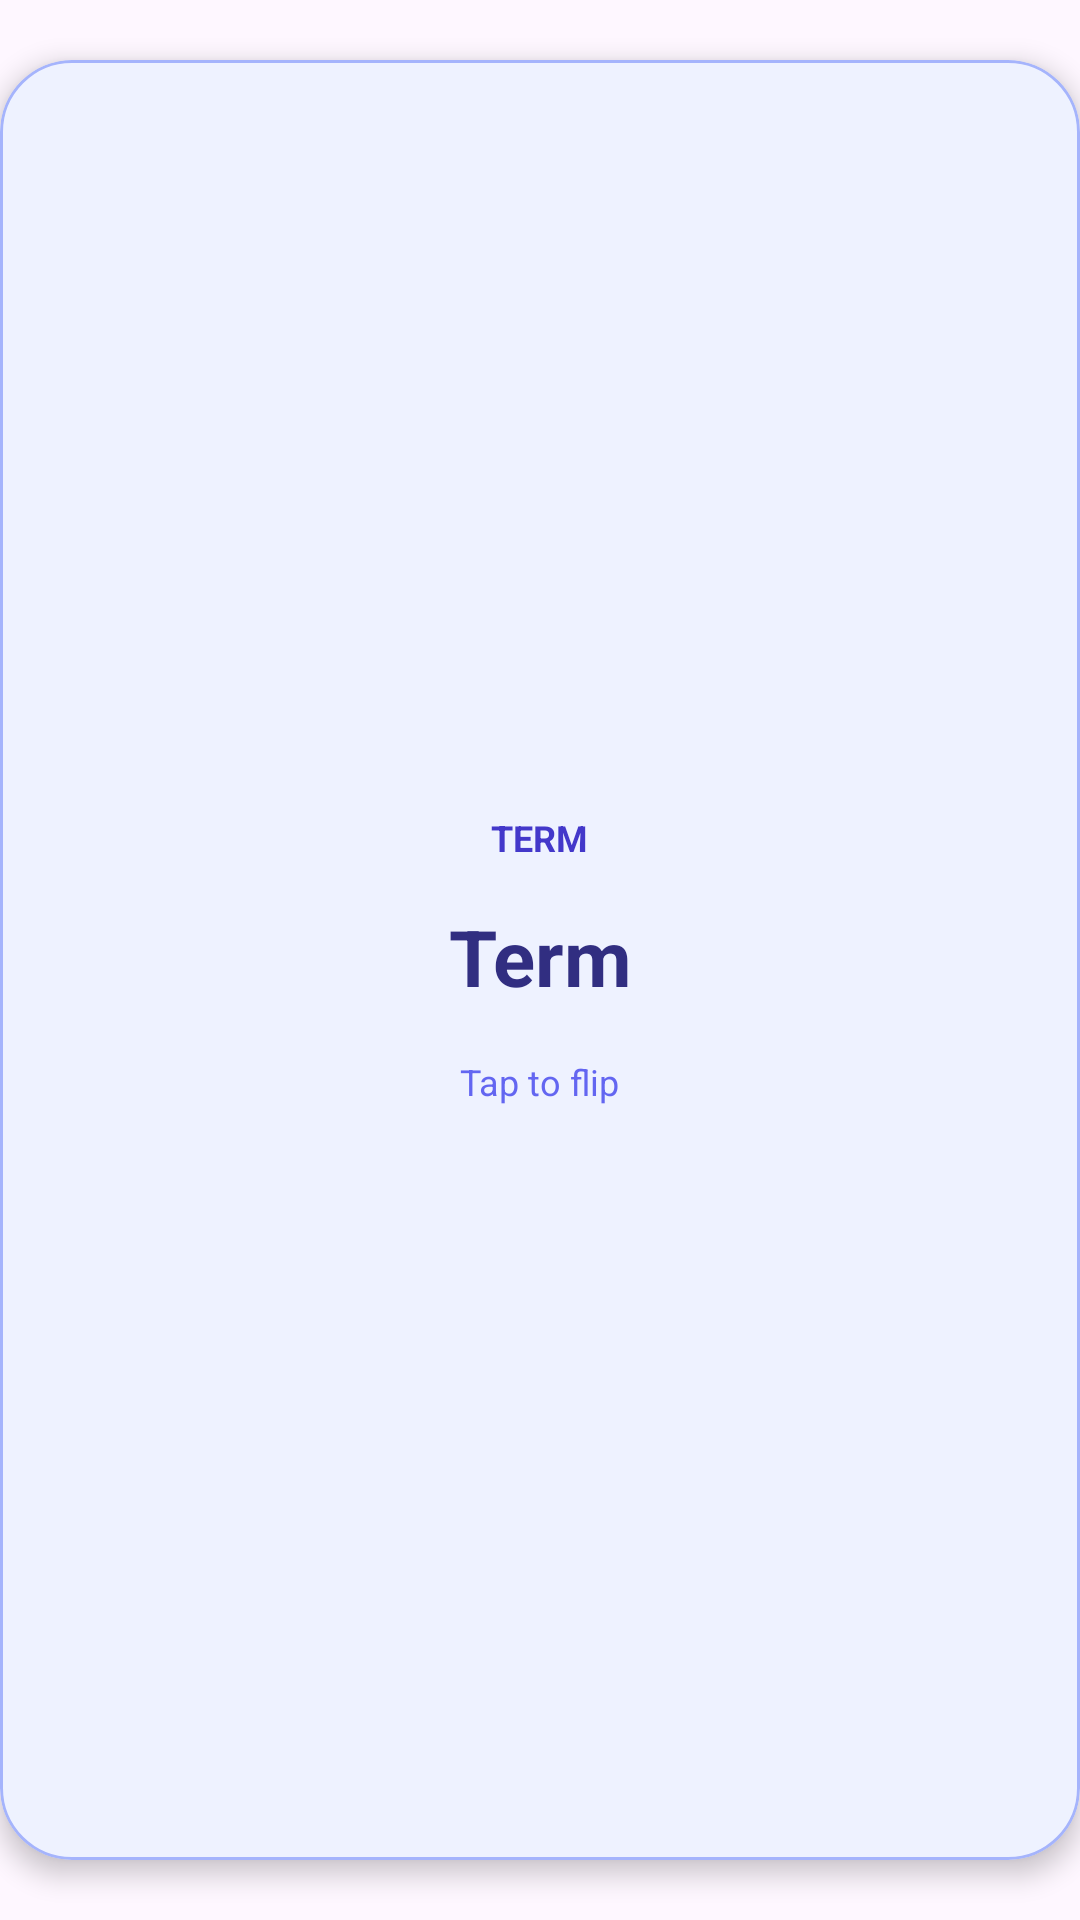

Reconstruct the res/layout file that produces this screen, plus the resources it refers to.
<!-- AndroidManifest.xml: application theme Theme.AINotesSummarizer -->
<!-- res/layout/custom_flashcard_display.xml -->
<?xml version="1.0" encoding="utf-8"?>
<FrameLayout xmlns:android="http://schemas.android.com/apk/res/android"
    xmlns:app="http://schemas.android.com/apk/res-auto"
    android:id="@+id/flashcard_card"
    android:layout_width="match_parent"
    android:layout_height="match_parent"
    android:layout_marginVertical="16dp">

    <com.google.android.material.card.MaterialCardView
        android:id="@+id/card_back"
        android:layout_width="match_parent"
        android:layout_height="600dp"
        android:visibility="gone"
        app:cardBackgroundColor="#FFFFFF"
        app:cardCornerRadius="24dp"
        app:cardElevation="5dp"
        app:strokeColor="#C7D2FE"
        app:strokeWidth="1dp"
        android:layout_gravity="center">

        <LinearLayout
            android:layout_width="match_parent"
            android:layout_height="match_parent"
            android:gravity="center"
            android:orientation="vertical"
            android:padding="26dp">

            <TextView
                android:layout_width="wrap_content"
                android:layout_height="wrap_content"
                android:text="Definition"
                android:textAllCaps="true"
                android:textColor="#6B7280"
                android:textSize="12sp"
                android:textStyle="bold" />

            <TextView
                android:id="@+id/text_back"
                android:layout_width="wrap_content"
                android:layout_height="wrap_content"
                android:layout_marginTop="14dp"
                android:gravity="center"
                android:text="Definition"
                android:textColor="#1F2937"
                android:textSize="22sp"
                android:textStyle="bold" />

            <TextView
                android:layout_width="wrap_content"
                android:layout_height="wrap_content"
                android:layout_marginTop="16dp"
                android:text="Tap to flip"
                android:textColor="#9CA3AF"
                android:textSize="12sp" />
        </LinearLayout>
    </com.google.android.material.card.MaterialCardView>

    <com.google.android.material.card.MaterialCardView
        android:id="@+id/card_front"
        android:layout_width="match_parent"
        android:layout_height="600dp"
        app:cardBackgroundColor="#EEF2FF"
        app:cardCornerRadius="24dp"
        app:cardElevation="5dp"
        app:strokeColor="#A5B4FC"
        app:strokeWidth="1dp"
        android:layout_gravity="center">

        <LinearLayout
            android:layout_width="match_parent"
            android:layout_height="match_parent"
            android:gravity="center"
            android:orientation="vertical"
            android:padding="26dp">

            <TextView
                android:layout_width="wrap_content"
                android:layout_height="wrap_content"
                android:text="Term"
                android:textAllCaps="true"
                android:textColor="#4338CA"
                android:textSize="12sp"
                android:textStyle="bold" />

            <TextView
                android:id="@+id/text_front"
                android:layout_width="wrap_content"
                android:layout_height="wrap_content"
                android:layout_marginTop="14dp"
                android:gravity="center"
                android:text="Term"
                android:textColor="#312E81"
                android:textSize="26sp"
                android:textStyle="bold" />

            <TextView
                android:layout_width="wrap_content"
                android:layout_height="wrap_content"
                android:layout_marginTop="16dp"
                android:text="Tap to flip"
                android:textColor="#6366F1"
                android:textSize="12sp" />

        </LinearLayout>
    </com.google.android.material.card.MaterialCardView>

</FrameLayout>
<!-- resources referenced by this layout -->
<resources>
  <style name="Theme.AINotesSummarizer" parent="Base.Theme.AINotesSummarizer" />
  <style name="Base.Theme.AINotesSummarizer" parent="Theme.Material3.DayNight.NoActionBar">
  
          
          <item name="colorPrimary">@color/primary</item>
          <item name="colorOnPrimary">@color/on_primary</item>
          <item name="colorPrimaryContainer">@color/primary_container</item>
          <item name="colorOnPrimaryContainer">@color/on_primary_container</item>
  
          
          <item name="colorSecondary">@color/secondary</item>
          <item name="colorOnSecondary">@color/on_secondary</item>
          <item name="colorSecondaryContainer">@color/secondary_container</item>
          <item name="colorOnSecondaryContainer">@color/on_secondary_container</item>
  
          
          <item name="colorSurface">@color/surface</item>
          <item name="colorOnSurface">@color/on_surface</item>
          <item name="colorSurfaceVariant">@color/surface_variant</item>
          <item name="colorOnSurfaceVariant">@color/on_surface_variant</item>
  
          
          <item name="colorError">@color/error</item>
          <item name="colorOnError">@color/on_error</item>
  
          
          <item name="colorOutline">@color/outline</item>
          <item name="colorOutlineVariant">@color/outline_variant</item>
  
          
          <item name="android:statusBarColor">@color/header_bg</item>
          <item name="android:navigationBarColor">@color/nav_bar_bg</item>
          <item name="android:windowLightStatusBar">false</item>
          <item name="android:windowLightNavigationBar">true</item>
  
      </style>
  <color name="primary">#5B21B6</color>
  <color name="on_primary">#FFFFFF</color>
  <color name="primary_container">#EDE7F6</color>
  <color name="on_primary_container">#21005D</color>
  <color name="secondary">#7C3AED</color>
  <color name="on_secondary">#FFFFFF</color>
  <color name="secondary_container">#E8DEF8</color>
  <color name="on_secondary_container">#1D192B</color>
  <color name="surface">#FAFAFA</color>
  <color name="on_surface">#1A1040</color>
  <color name="surface_variant">#F0F4FF</color>
  <color name="on_surface_variant">#49454F</color>
  <color name="error">#D32F2F</color>
  <color name="on_error">#FFFFFF</color>
  <color name="outline">#79747E</color>
  <color name="outline_variant">#CAC4D0</color>
  <color name="header_bg">#1A1040</color>
  <color name="nav_bar_bg">#FFFFFF</color>
</resources>
